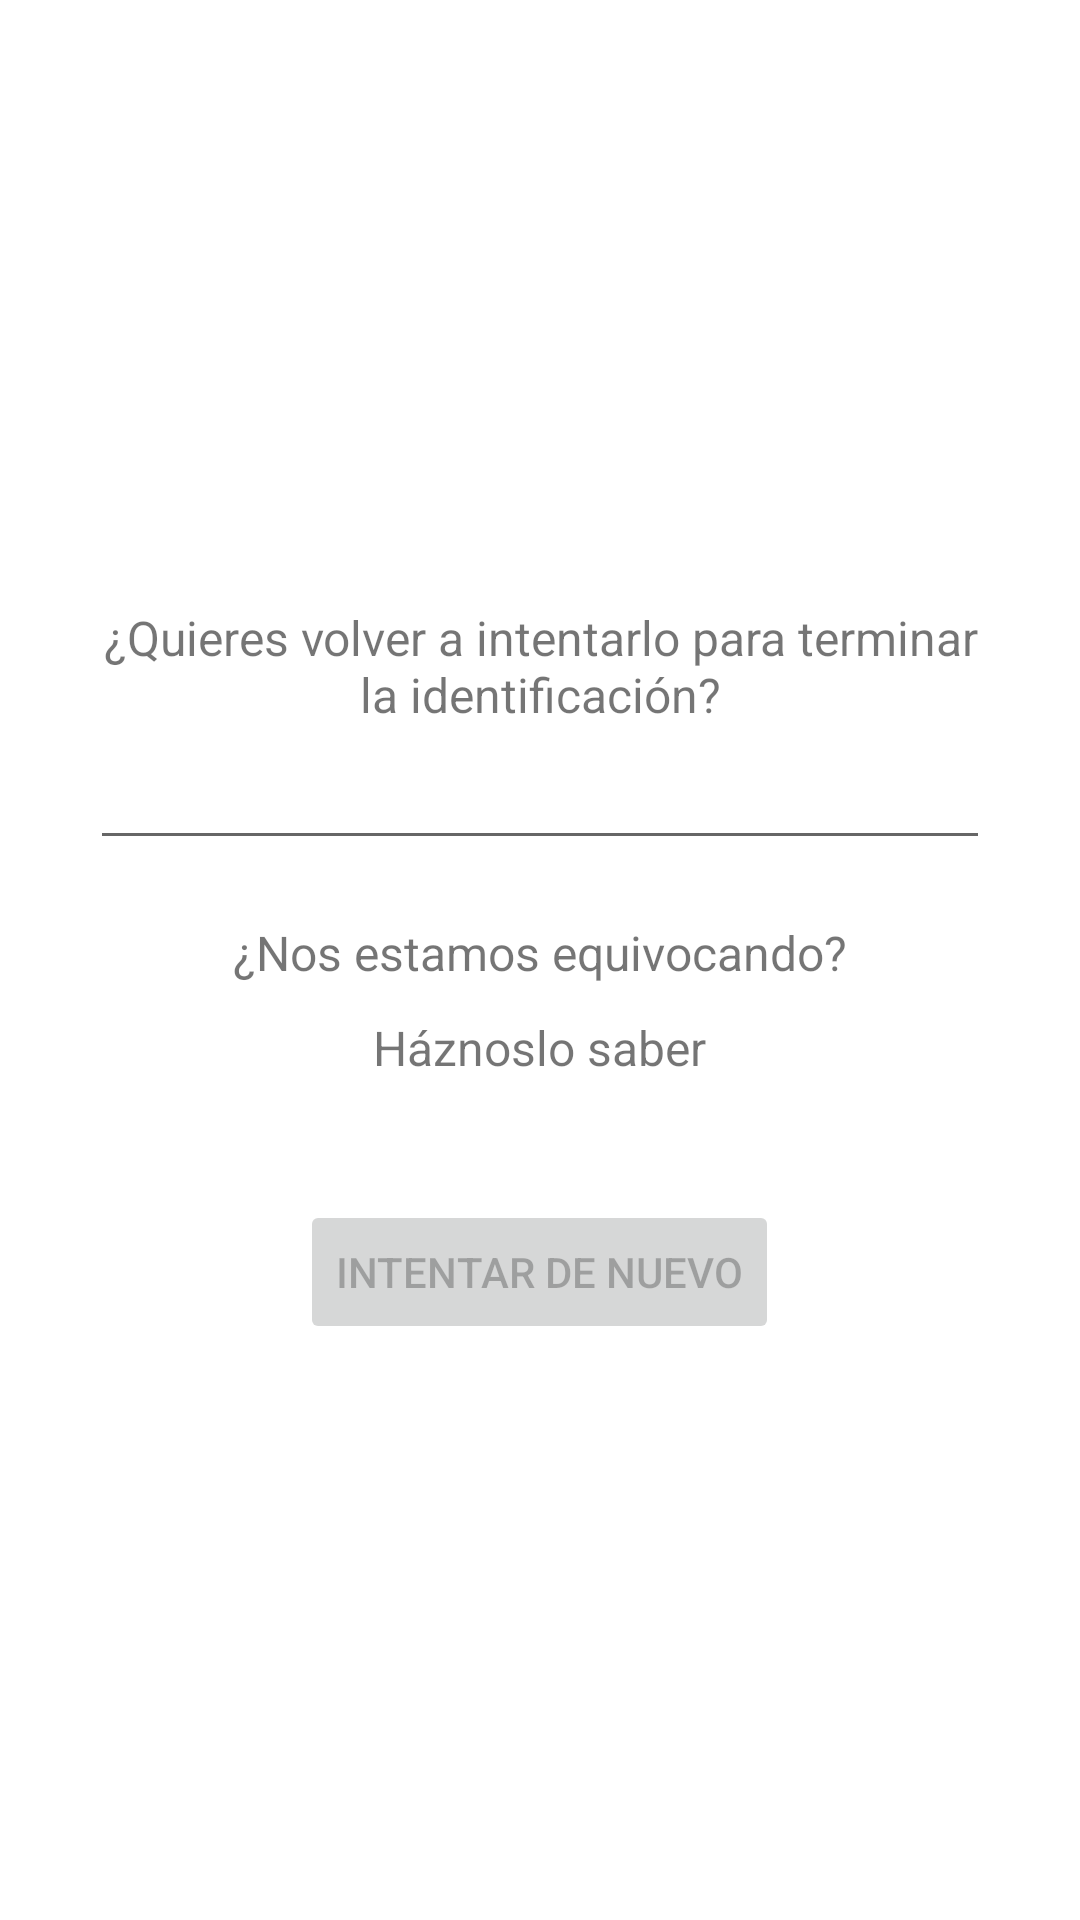

The Android layout XML behind this screen, and the referenced resources:
<!-- AndroidManifest.xml: application theme Theme.AndroidSdkIntegrationSample -->
<!-- res/layout/fragment_my_custom_otp_captcha_notification.xml -->
<?xml version="1.0" encoding="utf-8"?>
<RelativeLayout xmlns:android="http://schemas.android.com/apk/res/android"
    xmlns:app="http://schemas.android.com/apk/res-auto"
    android:id="@+id/view"
    android:layout_width="match_parent"
    android:layout_height="match_parent"
    android:background="@android:color/white">

    <LinearLayout
        android:layout_width="match_parent"
        android:layout_height="wrap_content"
        android:layout_centerInParent="true"
        android:gravity="center_horizontal"
        android:orientation="vertical"
        android:paddingLeft="30dp"
        android:paddingRight="30dp">

        <TextView
            android:id="@+id/description"
            android:layout_width="wrap_content"
            android:layout_height="wrap_content"
            android:layout_marginTop="10dp"
            android:gravity="center_horizontal"
            android:text="¿Quieres volver a intentarlo para terminar la identificación?"
            android:textSize="16sp" />

        <EditText
            android:id="@+id/input"
            android:layout_width="match_parent"
            android:layout_height="wrap_content"
            android:layout_marginTop="10dp"
            android:cursorVisible="true"
            android:imeOptions="flagNoExtractUi|actionDone"
            android:padding="5dp"
            android:singleLine="true"
            android:textColor="@color/gray"
            android:textSize="18sp"
            android:textStyle="bold"
            android:maxLength="6"/>


        <TextView
            android:id="@+id/footer"
            android:layout_width="wrap_content"
            android:layout_height="wrap_content"
            android:layout_marginTop="20dp"
            android:text="¿Nos estamos equivocando?"
            android:textSize="16sp" />

        <TextView
            android:id="@+id/footer_action"
            android:layout_width="wrap_content"
            android:layout_height="wrap_content"
            android:layout_marginTop="10dp"
            android:text="Háznoslo saber"
            android:textSize="16sp" />

        <Button
            android:id="@+id/cont"
            android:layout_width="wrap_content"
            android:layout_height="wrap_content"
            android:layout_gravity="center_horizontal"
            android:layout_marginTop="40dp"
            android:enabled="false"
            android:text="Intentar de nuevo" />


    </LinearLayout>

</RelativeLayout>
<!-- resources referenced by this layout -->
<resources>
  <style name="Theme.AndroidSdkIntegrationSample" parent="Theme.MaterialComponents.DayNight.DarkActionBar">
          
          <item name="colorPrimary">@color/purple_500</item>
          <item name="colorPrimaryVariant">@color/purple_700</item>
          <item name="colorOnPrimary">@color/white</item>
          
          <item name="colorSecondary">@color/teal_200</item>
          <item name="colorSecondaryVariant">@color/teal_700</item>
          <item name="colorOnSecondary">@color/black</item>
          
          <item name="android:statusBarColor" tools:targetApi="l">?attr/colorPrimaryVariant</item>
          
      </style>
  <!-- not gathered from this repository: default colours our renderer supplied (Android Studio template values) -->
  <color name="purple_500">#FF6200EE</color>
  <color name="purple_700">#FF3700B3</color>
  <color name="teal_200">#FF03DAC5</color>
  <color name="teal_700">#FF018786</color>
  <color name="black">#FF000000</color>
  <color name="white">#FFFFFFFF</color>
</resources>
